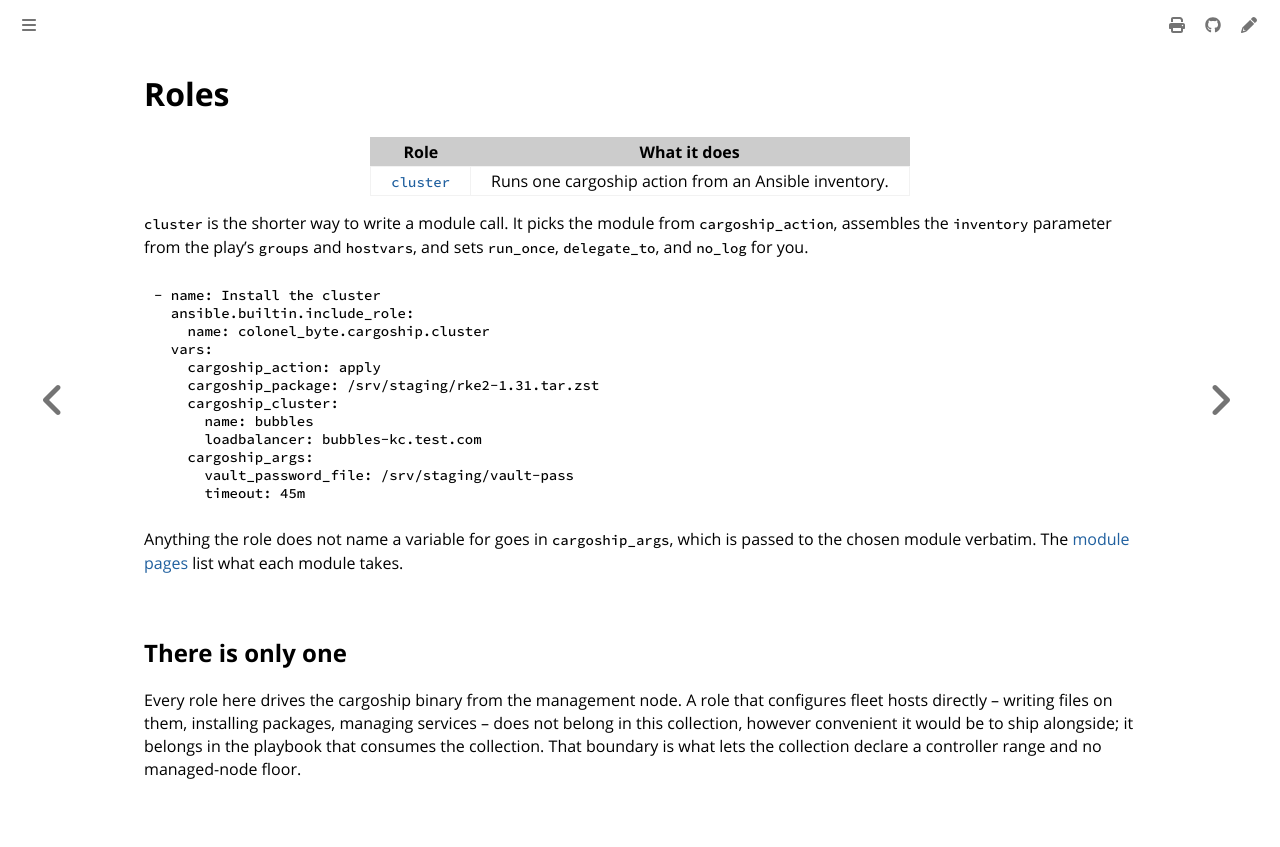

repository: colonel-byte/cargoship · page: ansible/cargoship/roles.html · generator: mdbook

# Roles

| Role                         | What it does                                         |
| ---------------------------- | ---------------------------------------------------- |
| [`cluster`](role_cluster.md) | Runs one cargoship action from an Ansible inventory. |

`cluster` is the shorter way to write a module call. It picks the module from `cargoship_action`, assembles the `inventory` parameter from the play's `groups` and `hostvars`, and sets `run_once`, `delegate_to`, and `no_log` for you.

```yaml
- name: Install the cluster
  ansible.builtin.include_role:
    name: colonel_byte.cargoship.cluster
  vars:
    cargoship_action: apply
    cargoship_package: /srv/staging/rke2-1.31.tar.zst
    cargoship_cluster:
      name: bubbles
      loadbalancer: bubbles-kc.test.com
    cargoship_args:
      vault_password_file: /srv/staging/vault-pass
      timeout: 45m
```

Anything the role does not name a variable for goes in `cargoship_args`, which is passed to the chosen module verbatim. The [module pages](modules.md) list what each module takes.

## There is only one

Every role here drives the cargoship binary from the management node. A role that configures fleet hosts directly -- writing files on them, installing packages, managing services -- does not belong in this collection, however convenient it would be to ship alongside; it belongs in the playbook that consumes the collection. That boundary is what lets the collection declare a controller range and no managed-node floor.
